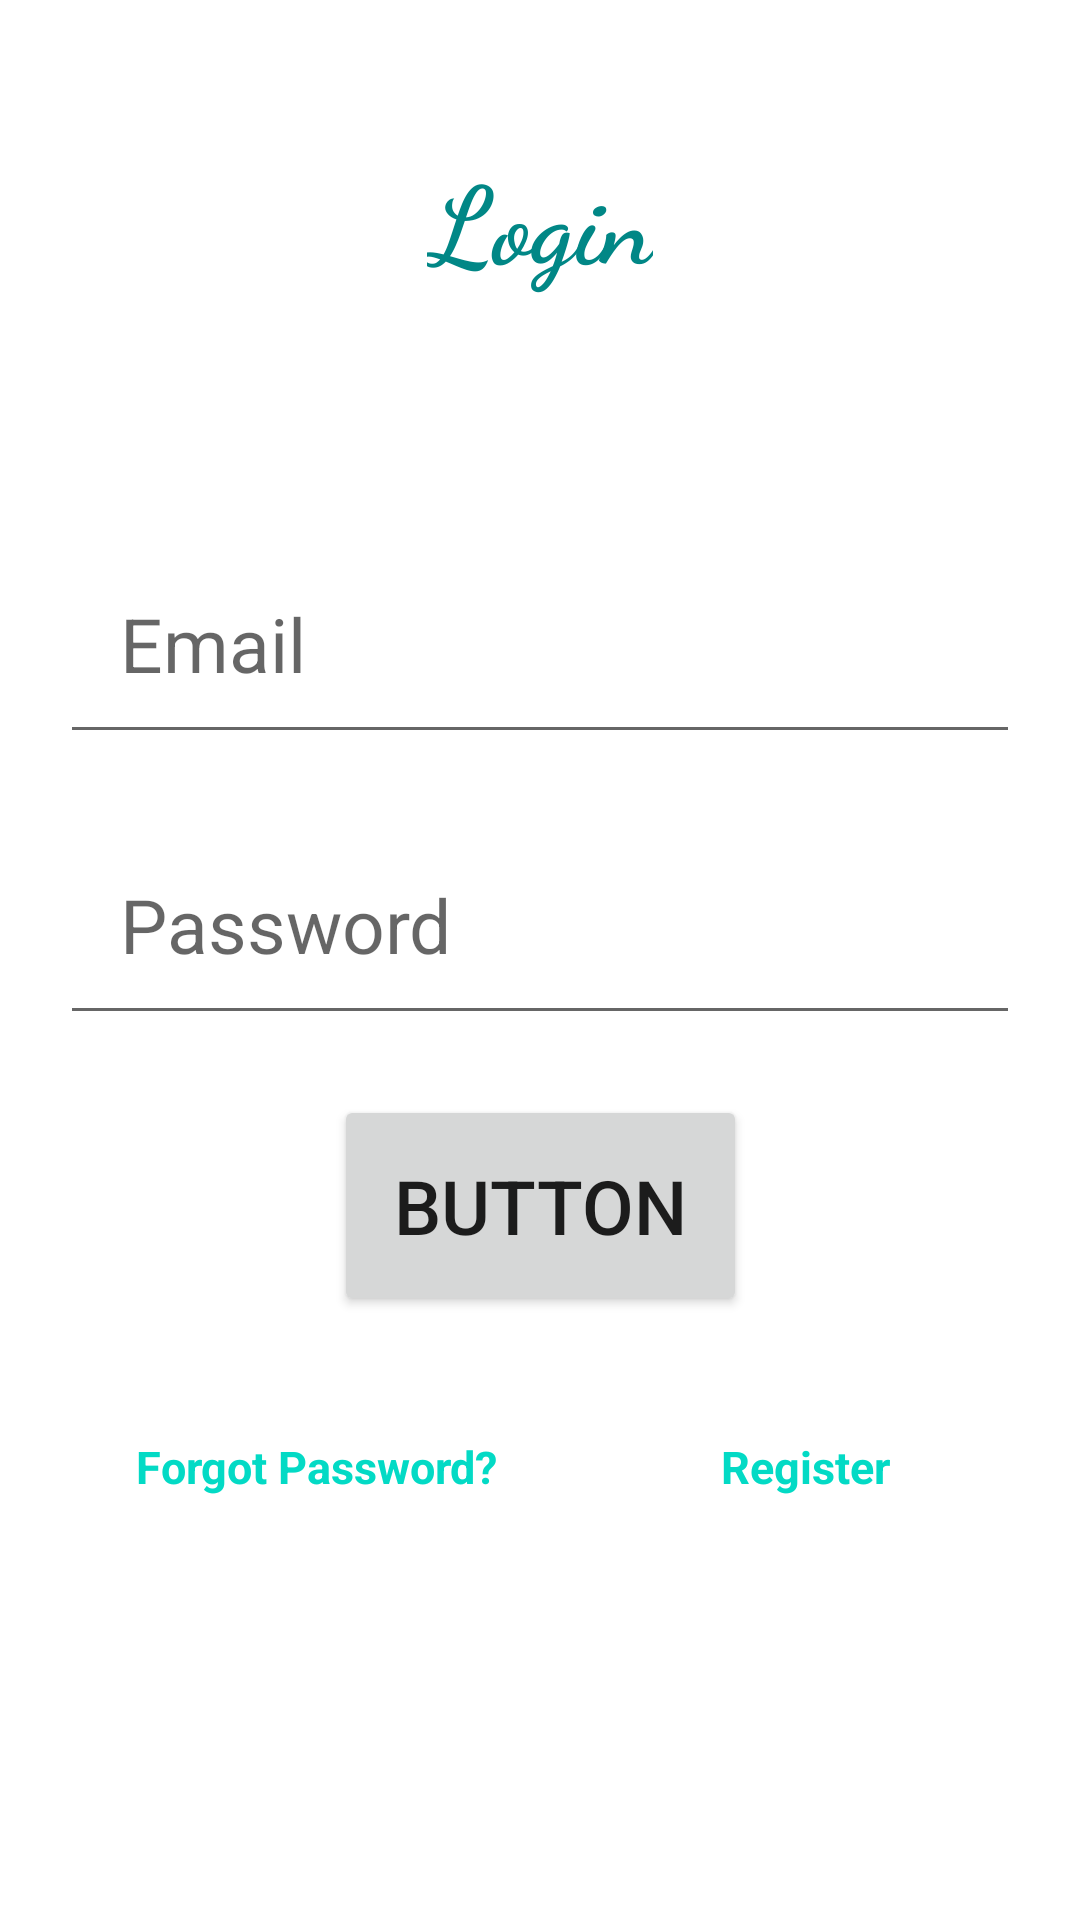

Android layout source for this screen:
<!-- AndroidManifest.xml: application theme Theme.DamsPhojo -->
<!-- res/layout/activity_login.xml -->
<?xml version="1.0" encoding="utf-8"?>
<androidx.constraintlayout.widget.ConstraintLayout xmlns:android="http://schemas.android.com/apk/res/android"
    xmlns:app="http://schemas.android.com/apk/res-auto"
    xmlns:tools="http://schemas.android.com/tools"
    android:layout_width="match_parent"
    android:layout_height="match_parent"
    tools:context=".Login">

    <TextView
        android:id="@+id/textView"
        android:layout_width="wrap_content"
        android:layout_height="wrap_content"
        android:fontFamily="cursive"
        android:gravity="center"
        android:text="Login"
        android:textColor="@color/teal_700"
        android:textStyle="bold"
        android:textAlignment="center"
        android:textSize="36sp"
        android:padding="20dp"
        app:layout_constraintBottom_toBottomOf="parent"
        app:layout_constraintEnd_toEndOf="parent"
        app:layout_constraintLeft_toLeftOf="parent"
        app:layout_constraintRight_toRightOf="parent"
        app:layout_constraintStart_toStartOf="parent"
        app:layout_constraintTop_toTopOf="parent"
        app:layout_constraintVertical_bias="0.05" />

    <EditText
        android:id="@+id/etEmail"
        android:layout_width="match_parent"
        android:layout_height="wrap_content"
        android:layout_marginLeft="20dp"
        android:layout_marginTop="60dp"
        android:layout_marginRight="20dp"
        android:ems="10"
        android:hint="Email"
        android:padding="20dp"
        android:textSize="25sp"
        app:layout_constraintEnd_toEndOf="parent"
        app:layout_constraintHorizontal_bias="0.05"
        app:layout_constraintStart_toStartOf="parent"
        app:layout_constraintTop_toBottomOf="@+id/textView" />

    <EditText
        android:id="@+id/etPassword"
        android:layout_width="match_parent"
        android:layout_height="wrap_content"
        android:ems="10"
        android:hint="Password"
        android:textSize="25sp"
        android:padding="20dp"
        android:layout_margin="20dp"
        app:layout_constraintEnd_toEndOf="parent"
        app:layout_constraintStart_toStartOf="parent"
        app:layout_constraintTop_toBottomOf="@+id/etEmail" />

    <Button
        android:id="@+id/btnLogin"
        android:layout_width="wrap_content"
        android:layout_height="wrap_content"
        android:layout_marginTop="48dp"
        android:text="Button"
        android:textSize="25sp"
        android:padding="20dp"
        android:layout_margin="20dp"
        app:layout_constraintEnd_toEndOf="parent"
        app:layout_constraintStart_toStartOf="parent"
        app:layout_constraintTop_toBottomOf="@+id/etPassword" />

    <TextView
        android:id="@+id/tvRegister"
        android:layout_width="wrap_content"
        android:layout_height="wrap_content"
        android:layout_margin="20dp"
        android:layout_marginTop="20dp"
        android:gravity="center"
        android:padding="20dp"
        android:text="Register"
        android:textAlignment="center"
        android:textColor="@color/teal_200"
        android:textSize="15sp"
        android:textStyle="bold"
        app:layout_constraintEnd_toEndOf="parent"
        app:layout_constraintHorizontal_bias="0.895"
        app:layout_constraintStart_toStartOf="parent"
        app:layout_constraintTop_toBottomOf="@+id/btnLogin" />

    <ProgressBar
        android:id="@+id/progressBar"
        style="?android:attr/progressBarStyle"
        android:layout_width="wrap_content"
        android:layout_height="wrap_content"
        android:layout_margin="20dp"
        android:visibility="invisible"
        app:layout_constraintEnd_toEndOf="parent"
        app:layout_constraintHorizontal_bias="0.498"
        app:layout_constraintStart_toStartOf="parent"
        app:layout_constraintTop_toBottomOf="@+id/tvRegister" />

    <TextView
        android:id="@+id/tvForgotPassword"
        android:layout_width="wrap_content"
        android:layout_height="wrap_content"
        android:layout_margin="20dp"
        android:gravity="center"
        android:padding="20dp"
        android:text="Forgot Password?"
        android:textAlignment="center"
        android:textColor="@color/teal_200"
        android:textSize="15sp"
        android:textStyle="bold"
        app:layout_constraintBottom_toBottomOf="parent"
        app:layout_constraintEnd_toStartOf="@+id/tvRegister"
        app:layout_constraintHorizontal_bias="0.262"
        app:layout_constraintStart_toStartOf="parent"
        app:layout_constraintTop_toBottomOf="@+id/btnLogin"
        app:layout_constraintVertical_bias="0.0" />

</androidx.constraintlayout.widget.ConstraintLayout>
<!-- resources referenced by this layout -->
<resources>
  <style name="Theme.DamsPhojo" parent="Theme.MaterialComponents.DayNight.NoActionBar">
          
          <item name="colorPrimary">@color/purple_500</item>
          <item name="colorPrimaryVariant">@color/purple_700</item>
          <item name="colorOnPrimary">@color/white</item>
          
          <item name="colorSecondary">@color/teal_200</item>
          <item name="colorSecondaryVariant">@color/teal_700</item>
          <item name="colorOnSecondary">@color/black</item>
          
          <item name="android:statusBarColor" tools:targetApi="l">?attr/colorPrimaryVariant</item>
          
      </style>
  <!-- not gathered from this repository: default colours our renderer supplied (Android Studio template values) -->
  <color name="purple_500">#FF6200EE</color>
  <color name="purple_700">#FF3700B3</color>
  <color name="teal_200">#FF03DAC5</color>
  <color name="teal_700">#FF018786</color>
  <color name="black">#FF000000</color>
  <color name="white">#FFFFFFFF</color>
</resources>
